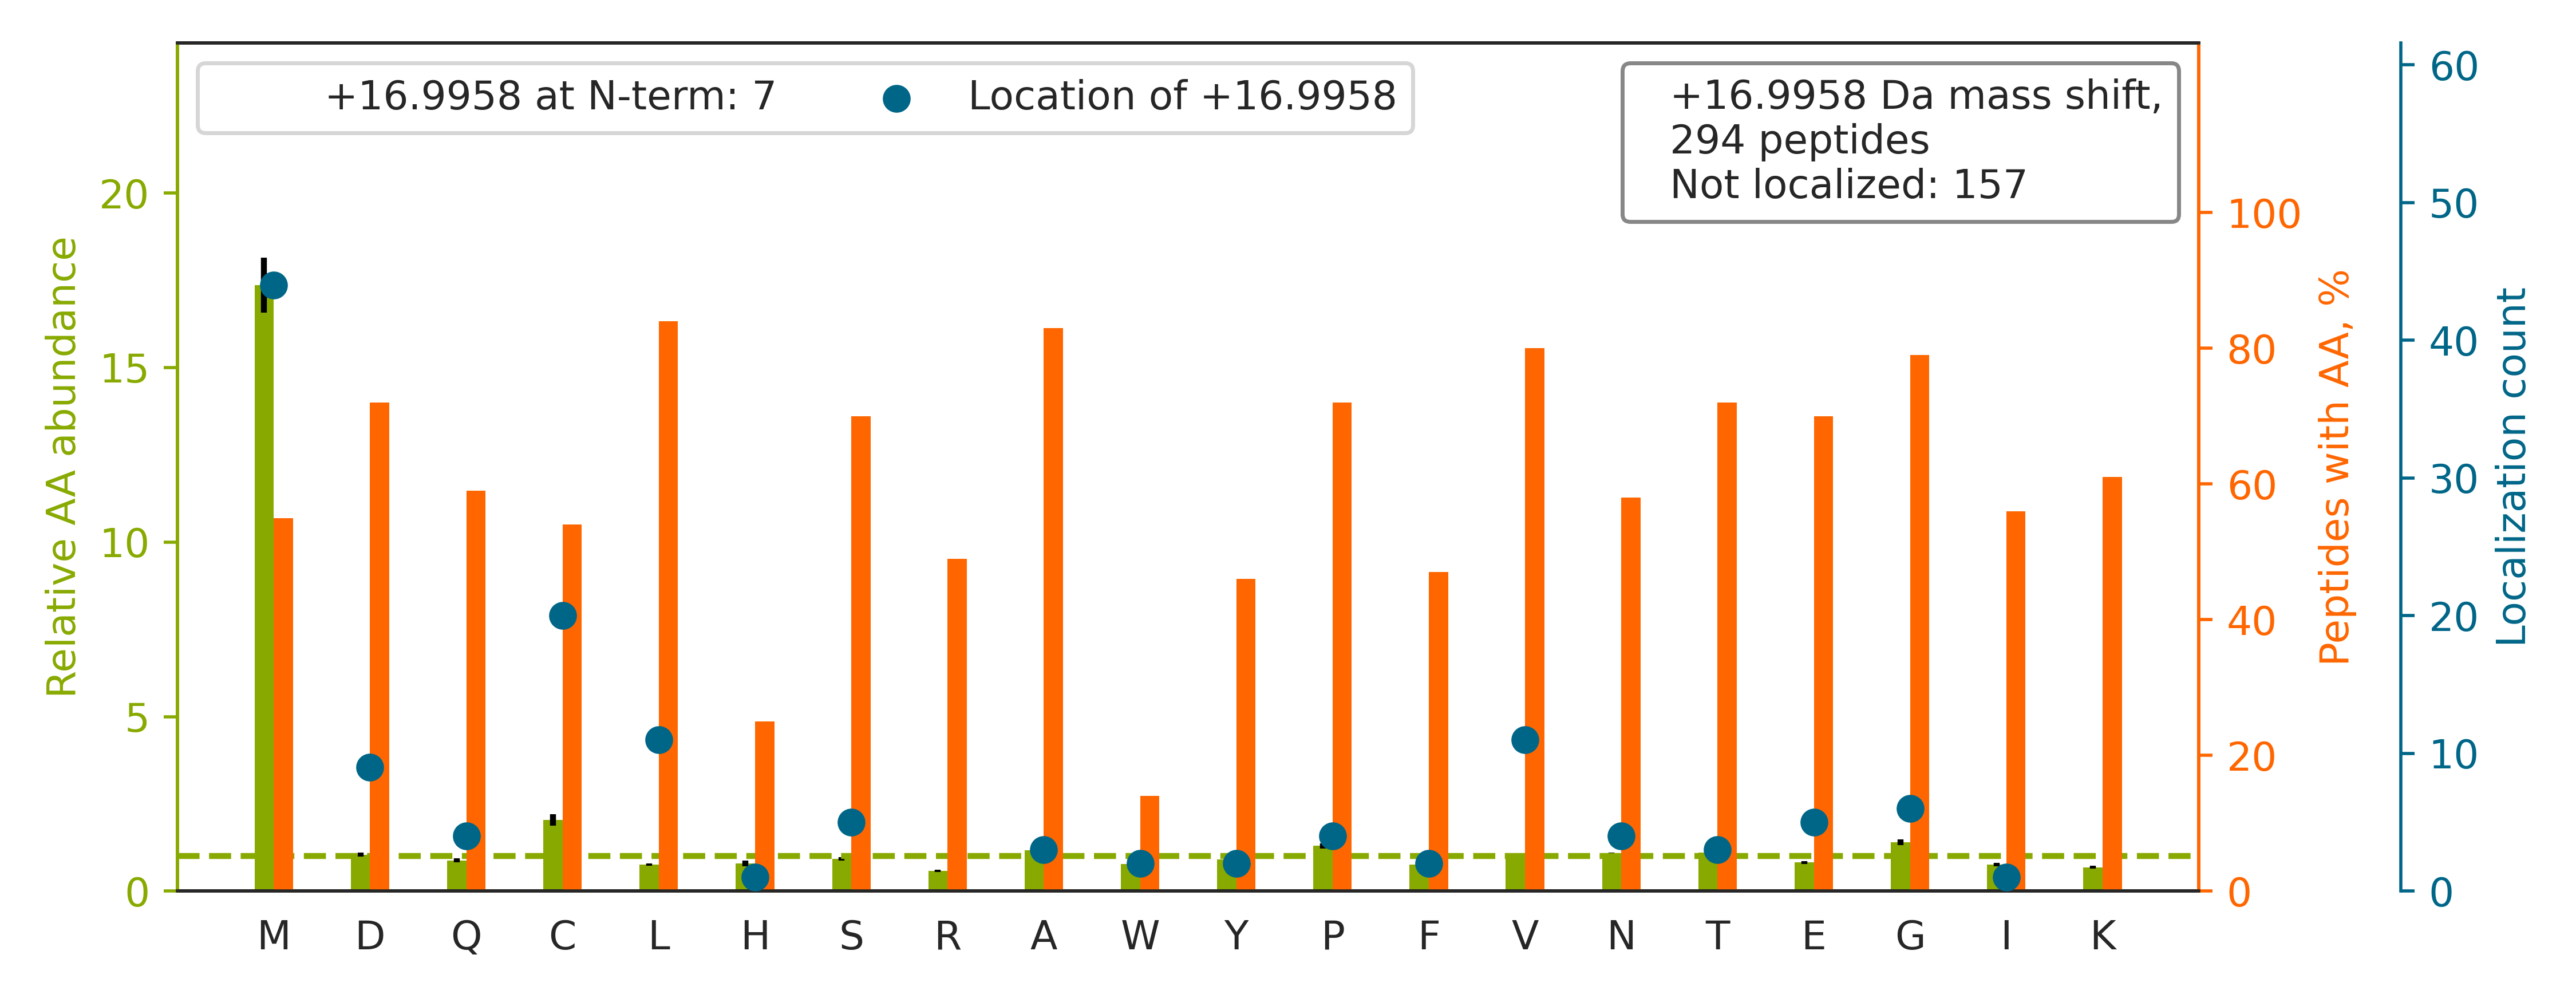

The data file committed next to this chart (first rows):
top isoform	localization score	spectrum
K.VPSSYAEALCGLC[+17]GNFNGDPADDLALR.G	0.8905	01CPTAC_COprospective_W_VU_20150901_01CO…
K.SHCIAEVE[+17]NDEMPADLPSLAADFVESK.D	0.2072	01CPTAC_COprospective_W_VU_20150901_01CO…
R.GFEVVYM[+17]TEPIDEYCVQQLK.E	0.835	01CPTAC_COprospective_W_VU_20150901_01CO…
R.VPAAYAGSLCGLC[+17]GNYNQDPADDLK.A	0.9114	01CPTAC_COprospective_W_VU_20150901_01CO…
K.HYTNPSQDVTVPCPVPSTPPTPSPSTPPTPSPSCCHPR…		01CPTAC_COprospective_W_VU_20150901_01CO…
K.THTCPPC[+17]PAPELLGGPSVFLFPPKPK.D	0.8901	01CPTAC_COprospective_W_VU_20150901_01CO…
K.APGVGGAFAGIPGVGPFGGPQPGVPLGYPIK.A		01CPTAC_COprospective_W_VU_20150901_01CO…
R.ANQAIQMACQSLG[+17]EPGCTQAQVLSAATIVAK.H	0.001574	01CPTAC_COprospective_W_VU_20150901_01CO…
R.AAAYNLVQHGITNLCVIGGDGSLTGANIFR.S		01CPTAC_COprospective_W_VU_20150901_01CO…
R.DLCGCYSVSSVLPGCAQPWNHGETFTCTAAHPELK.T		01CPTAC_COprospective_W_VU_20150901_01CO…
K.LCYVALDFEQEMATAASSSSLEK.S		01CPTAC_COprospective_W_VU_20150901_01CO…
R.AAFGQGSGPIMLDEVQCTGTEASLADCK.S		01CPTAC_COprospective_W_VU_20150901_01CO…
K.LQVEPAVDTSGVQ[+17]CYGPGIEGQGVFR.E	0.9013	01CPTAC_COprospective_W_VU_20150901_01CO…
R.MVAAATNNLCEAANAAVQGHASQEK.L		01CPTAC_COprospective_W_VU_20150901_01CO…
K.AAQFGLVGAAGLGGLGVGGLGVPGVGGLGGIPPAAAAK…		01CPTAC_COprospective_W_VU_20150901_01CO…
K.ALCGFTEAAAQAAYLVGVSDPNSQAGQQGLVEPTQFAR…		01CPTAC_COprospective_W_VU_20150901_01CO…
R.FSTMPFLYCNPGDVCYYASR.N		01CPTAC_COprospective_W_VU_20150901_01CO…
R.KDLYANTVLSGGTTM[+17]YPGIADR.M	0.9243	01CPTAC_COprospective_W_VU_20150901_01CO…
K.YGAAVPGVLGGLGALGGVGIPGGVVGAGPAAAAAAAK.…		01CPTAC_COprospective_W_VU_20150901_01CO…
K.LNDHFPLVVWQTGSGTQTNMNVNEVISNR.A		01CPTAC_COprospective_W_VU_20150901_01CO…
R.IIGLDQVAGMSETALPGAFK.T		01CPTAC_COprospective_W_VU_20150901_01CO…
K.AVAVTSMSFPVGDVNNFVVGSEEGSVYTACR.H		01CPTAC_COprospective_W_VU_20150901_01CO…
K.HCAEM[+17]SSNNNFLTWSSNECNKR.Q	0.8035	01CPTAC_COprospective_W_VU_20150901_01CO…
R.VPCS[+17]TVPVTTEVSYAGCTK.T	0.5128	01CPTAC_COprospective_W_VU_20150901_01CO…
R.VTELQQQPLCTSVNTIYDNAVQGLR.R		01CPTAC_COprospective_W_VU_20150901_01CO…
K.QGQYSPMAIEEQVAVIYAGVR.G		01CPTAC_COprospective_W_VU_20150901_01CO…
R.GFSGLQGPPGPPGSPGEQGPSGASGPAGPR.G		01CPTAC_COprospective_W_VU_20150901_01CO…
R.KF[+17]DFQGTCNYVLATTGCPGVSTQGLTPFTVTTK…	0.03087	01CPTAC_COprospective_W_VU_20150901_01CO…
R.AGAIAPC[+17]EVTVPAQNTGLGPEK.T	0.8583	01CPTAC_COprospective_W_VU_20150901_01CO…
K.IVGCTHITAQTAVLM[+17]ETLGALGAQCR.W	0.9108	01CPTAC_COprospective_W_VU_20150901_01CO…
K.ALANVNIGSLICNVGAGGPAPAAGAAPAGGPAPSTAAA…		01CPTAC_COprospective_W_VU_20150901_01CO…
R.GAQGPAGPAGPPG[+17]LIGEQGISGPR.G	0.01363	01CPTAC_COprospective_W_VU_20150901_01CO…
K.EMFPYEASTPTGISASCR.R		01CPTAC_COprospective_W_VU_20150901_01CO…
K.LGEM[+17]WNNTAADDKQPYEK.K	0.0231	01CPTAC_COprospective_W_VU_20150901_01CO…
K.VIHDNFGIVEGLMTT[+17]VHAITATQK.T	0.04796	01CPTAC_COprospective_W_VU_20150901_01CO…
R.LRVPAAYAASLCGLCGNYNQDPADDLK.A		01CPTAC_COprospective_W_VU_20150901_01CO…
K.S[+17]CDKTHTCPPCPAPELLGGPSVFLFPPKPK.D	0.4226	01CPTAC_COprospective_W_VU_20150901_01CO…
K.IWCFGPDGTGPNILTDITK.G		01CPTAC_COprospective_W_VU_20150901_01CO…
R.VPAAYAASLCGLC[+17]GNYNQDPADDLK.A	0.9045	01CPTAC_COprospective_W_VU_20150901_01CO…
K.AGAGLGGVPGVGGLGVSAGAVVPQPGAGVKPGK.V		01CPTAC_COprospective_W_VU_20150901_01CO…
K.DMDLVEVNEAFAPQYLAVER.S		01CPTAC_COprospective_W_VU_20150901_01CO…
K.MSVQPTVSLGGFEITPPVVLR.L		01CPTAC_COprospective_W_VU_20150901_01CO…
K.IPEISIQDM[+17]TAQVTSPSGK.T	0.8582	01CPTAC_COprospective_W_VU_20150901_01CO…
K.EVEAVIPDHCIFASNTSALPISEIAAVSK.R		01CPTAC_COprospective_W_VU_20150901_01CO…
K.D[+17]KCPCCYGPLECPVFPTELAFALDTSEGVNQDT…	0.008165	01CPTAC_COprospective_W_VU_20150901_01CO…
R.AVCM[+17]LSNTTAVAEAWAR.L	0.7668	01CPTAC_COprospective_W_VU_20150901_01CO…
R.VYQSLCPTSWVTDWDEQR.A		01CPTAC_COprospective_W_VU_20150901_01CO…
R.DLAGHCYYAL[+17]CSQDCQVVR.G	0.1142	01CPTAC_COprospective_W_VU_20150901_01CO…
R.KDLYANNVLSGGTTM[+17]YPGIADR.M	0.01308	01CPTAC_COprospective_W_VU_20150901_01CO…
K.VADALTNAVAHVDDMPNALSALSDLHAHK.L		01CPTAC_COprospective_W_VU_20150901_01CO…
K.VEYPIM[+17]YSTDPENGHIFNCIQR.A	0.943	01CPTAC_COprospective_W_VU_20150901_01CO…
R.NTM[+17]SLLAANNLLAGLR.G	0.6842	01CPTAC_COprospective_W_VU_20150901_01CO…
R.GNPEPPVSGEMDDNSLSPEACYECK.I		01CPTAC_COprospective_W_VU_20150901_01CO…
R.EMEENFAVEAANYQDTIGR.L		01CPTAC_COprospective_W_VU_20150901_01CO…
K.QNVVPTVLALGSDVDMD[+17]VLTTLSLGDR.A	0.845	01CPTAC_COprospective_W_VU_20150901_01CO…
R.VSCLGVTDDGMAVATGSWDSFLK.I		01CPTAC_COprospective_W_VU_20150901_01CO…
K.GSPGAQ[+17]GPPGAPGPLGIAGITGAR.G	0.8067	01CPTAC_COprospective_W_VU_20150901_01CO…
K.AAAFVTSPPLSPDPTTPDFLNSLLSCGDLQVTGSAHCT…		01CPTAC_COprospective_W_VU_20150901_01CO…
R.AVCM[+17]LSNTTAIAEAWAR.L	0.6946	01CPTAC_COprospective_W_VU_20150901_01CO…
R.YFAGNLASGGAAGATSLC[+17]FVYPLDFAR.T	0.9292	01CPTAC_COprospective_W_VU_20150901_01CO…
... 234 more rows
